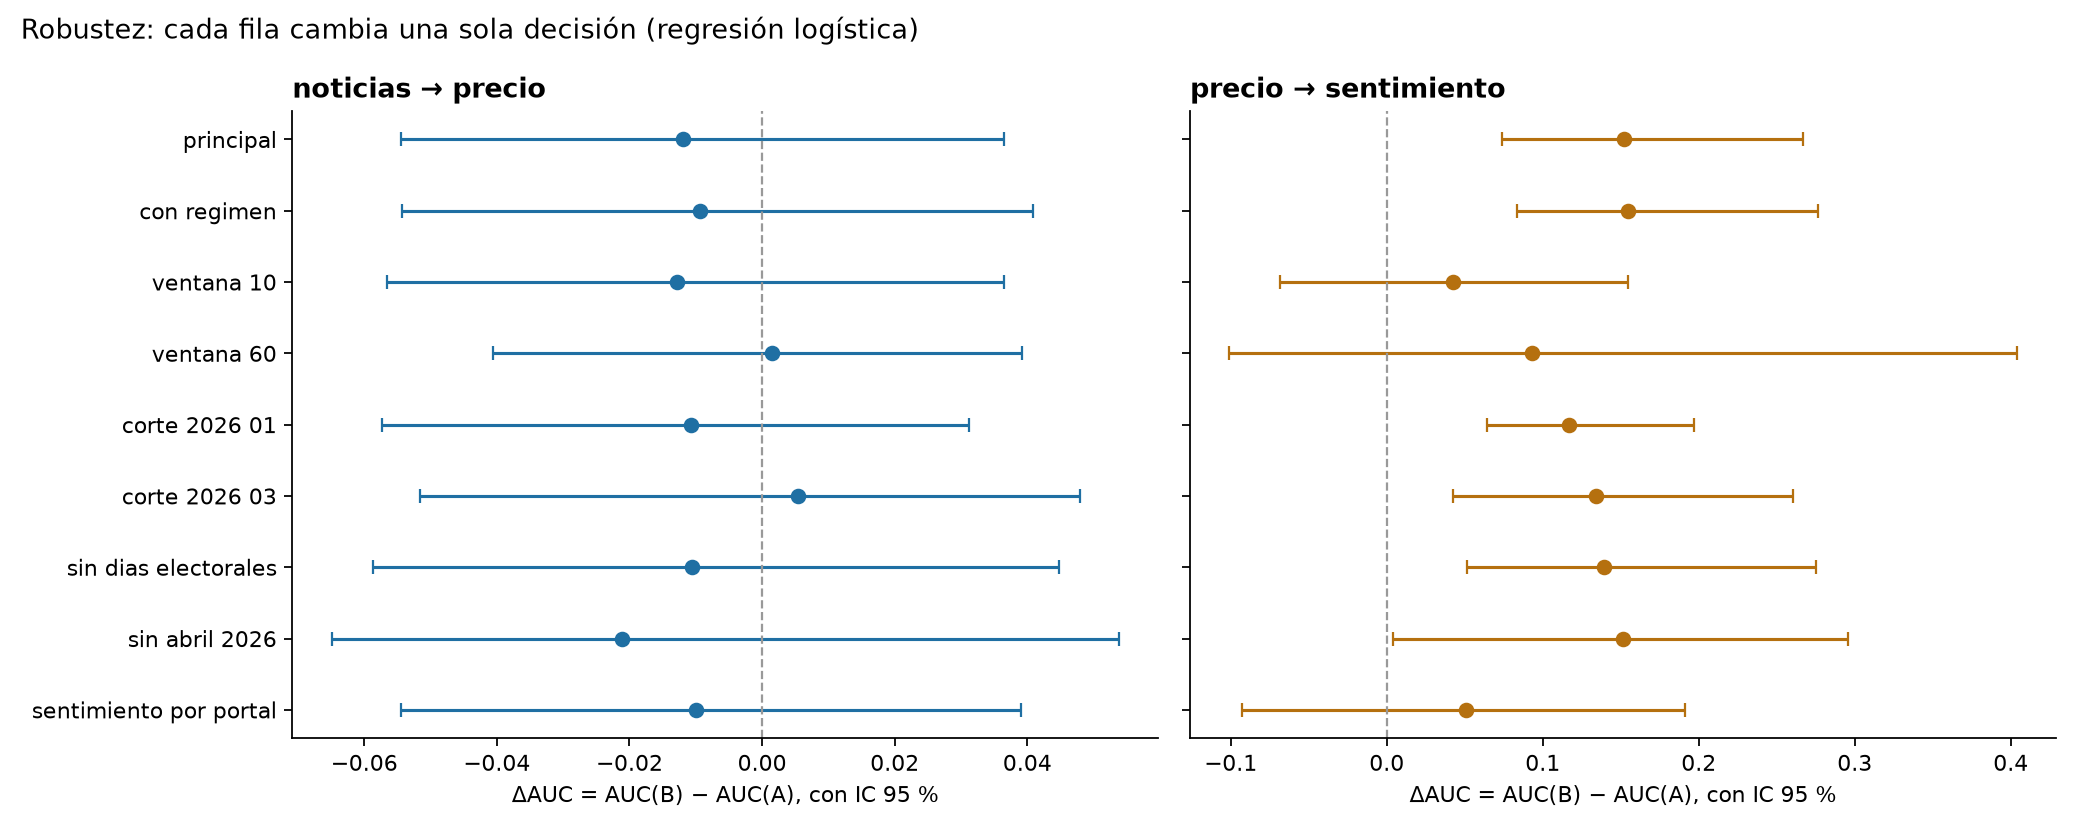

Source data for this figure (header and first rows):
variante, direccion, algoritmo, auc_A, auc_B, delta_auc, ic95_inf, ic95_sup, p_unilateral, aporta, filas_entrenamiento, filas_test, ruedas_test, primera_rueda_test
principal, noticias → precio, logistica, 0.5332, 0.5213, -0.0119, -0.0545, 0.0365, 0.6397, False, 2805, 986, 58, 2026-02-02
principal, noticias → precio, random_forest, 0.5334, 0.4969, -0.0365, -0.0891, 0.0238, 0.8551, False, 2805, 986, 58, 2026-02-02
principal, precio → sentimiento, logistica, 0.5264, 0.6782, 0.1519, 0.0736, 0.2667, 0.001, True, 161, 58, 58, 2026-02-02
principal, precio → sentimiento, random_forest, 0.4968, 0.6551, 0.1583, 0.0588, 0.3231, 0.005, True, 161, 58, 58, 2026-02-02
con_regimen, noticias → precio, logistica, 0.5255, 0.5162, -0.0093, -0.0544, 0.0408, 0.6332, False, 2805, 986, 58, 2026-02-02
con_regimen, noticias → precio, random_forest, 0.532, 0.4992, -0.0327, -0.0799, 0.0241, 0.8456, False, 2805, 986, 58, 2026-02-02
con_regimen, precio → sentimiento, logistica, 0.5161, 0.6705, 0.1544, 0.0837, 0.2762, 0.001, True, 161, 58, 58, 2026-02-02
con_regimen, precio → sentimiento, random_forest, 0.4878, 0.6371, 0.1493, 0.0476, 0.3, 0.0065, True, 161, 58, 58, 2026-02-02
ventana_10, noticias → precio, logistica, 0.5333, 0.5205, -0.0128, -0.0565, 0.0364, 0.6537, False, 2975, 986, 58, 2026-02-02
ventana_10, noticias → precio, random_forest, 0.5198, 0.4677, -0.0521, -0.1217, 0.0142, 0.94, False, 2975, 986, 58, 2026-02-02
ventana_10, precio → sentimiento, logistica, 0.5685, 0.6109, 0.0424, -0.0685, 0.1545, 0.2254, False, 171, 58, 58, 2026-02-02
ventana_10, precio → sentimiento, random_forest, 0.5794, 0.5927, 0.0133, -0.1149, 0.159, 0.3498, False, 171, 58, 58, 2026-02-02
ventana_60, noticias → precio, logistica, 0.5373, 0.5388, 0.0015, -0.0406, 0.0393, 0.4518, False, 2125, 986, 58, 2026-02-02
ventana_60, noticias → precio, random_forest, 0.5233, 0.5259, 0.0027, -0.062, 0.0771, 0.4308, False, 2125, 986, 58, 2026-02-02
ventana_60, precio → sentimiento, logistica, 0.4717, 0.5646, 0.093, -0.1008, 0.4038, 0.1314, False, 121, 58, 58, 2026-02-02
ventana_60, precio → sentimiento, random_forest, 0.3923, 0.5351, 0.1429, -0.06, 0.434, 0.0645, False, 121, 58, 58, 2026-02-02
corte_2026_01, noticias → precio, logistica, 0.5345, 0.5238, -0.0107, -0.0573, 0.0312, 0.6897, False, 2448, 1343, 79, 2026-01-02
corte_2026_01, noticias → precio, random_forest, 0.4609, 0.4953, 0.0345, -0.0149, 0.0769, 0.0935, False, 2448, 1343, 79, 2026-01-02
corte_2026_01, precio → sentimiento, logistica, 0.5325, 0.6494, 0.1169, 0.0641, 0.1969, 0.0005, True, 140, 79, 79, 2026-01-02
corte_2026_01, precio → sentimiento, random_forest, 0.5565, 0.6714, 0.1149, 0.026, 0.1969, 0.0055, True, 140, 79, 79, 2026-01-02
corte_2026_03, noticias → precio, logistica, 0.5579, 0.5632, 0.0053, -0.0516, 0.0479, 0.4898, False, 3111, 680, 40, 2026-03-02
corte_2026_03, noticias → precio, random_forest, 0.5155, 0.5116, -0.004, -0.0966, 0.067, 0.5682, False, 3111, 680, 40, 2026-03-02
corte_2026_03, precio → sentimiento, logistica, 0.5278, 0.6616, 0.1338, 0.0427, 0.2602, 0.0025, True, 179, 40, 40, 2026-03-02
corte_2026_03, precio → sentimiento, random_forest, 0.5152, 0.6364, 0.1212, -0.0205, 0.2735, 0.04, False, 179, 40, 40, 2026-03-02
sin_dias_electorales, noticias → precio, logistica, 0.5297, 0.5191, -0.0106, -0.0586, 0.0448, 0.5832, False, 2737, 986, 58, 2026-02-02
sin_dias_electorales, noticias → precio, random_forest, 0.5357, 0.5096, -0.0261, -0.0781, 0.0337, 0.7481, False, 2737, 986, 58, 2026-02-02
sin_dias_electorales, precio → sentimiento, logistica, 0.529, 0.668, 0.139, 0.0518, 0.2754, 0.002, True, 157, 58, 58, 2026-02-02
sin_dias_electorales, precio → sentimiento, random_forest, 0.4916, 0.6589, 0.1673, 0.0551, 0.33, 0.006, True, 157, 58, 58, 2026-02-02
sin_abril_2026, noticias → precio, logistica, 0.5193, 0.4981, -0.0212, -0.0649, 0.0538, 0.5467, False, 2805, 663, 39, 2026-02-02
sin_abril_2026, noticias → precio, random_forest, 0.5027, 0.4517, -0.051, -0.1033, 0.0435, 0.7916, False, 2805, 663, 39, 2026-02-02
sin_abril_2026, precio → sentimiento, logistica, 0.6173, 0.7685, 0.1512, 0.0037, 0.2959, 0.021, True, 161, 39, 39, 2026-02-02
sin_abril_2026, precio → sentimiento, random_forest, 0.5586, 0.7469, 0.1883, 0.0065, 0.4495, 0.022, True, 161, 39, 39, 2026-02-02
sentimiento_por_portal, noticias → precio, logistica, 0.5332, 0.5232, -0.01, -0.0544, 0.0391, 0.6207, False, 2805, 986, 58, 2026-02-02
sentimiento_por_portal, noticias → precio, random_forest, 0.5334, 0.5047, -0.0286, -0.0854, 0.0364, 0.7631, False, 2805, 986, 58, 2026-02-02
sentimiento_por_portal, precio → sentimiento, logistica, 0.5821, 0.6326, 0.0505, -0.0927, 0.1912, 0.2439, False, 161, 58, 58, 2026-02-02
sentimiento_por_portal, precio → sentimiento, random_forest, 0.5354, 0.6288, 0.0934, -0.0274, 0.2614, 0.053, False, 161, 58, 58, 2026-02-02
